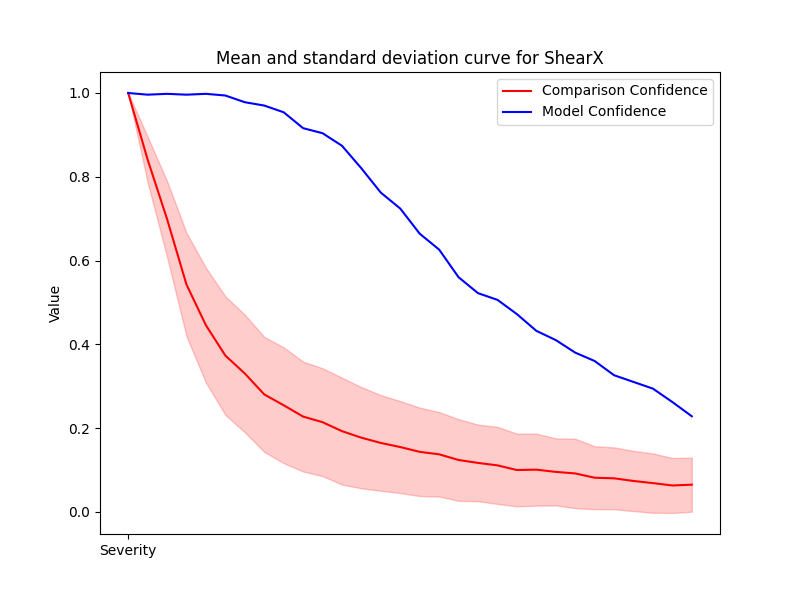

Data behind this chart, as committed beside it:
Severity, Mean, Std, Accuracy
1, 1.0, 0.0, 1.0
2, 0.8412, 0.05457, 0.996
3, 0.6991, 0.09055, 0.998
4, 0.5425, 0.1236, 0.996
5, 0.4454, 0.1371, 0.998
6, 0.3729, 0.1415, 0.994
7, 0.3302, 0.1404, 0.978
8, 0.2802, 0.1373, 0.97
9, 0.2543, 0.1382, 0.954
10, 0.2273, 0.1312, 0.916
11, 0.2139, 0.1288, 0.904
12, 0.1925, 0.1276, 0.874
13, 0.1768, 0.1209, 0.82
14, 0.1643, 0.1141, 0.762
15, 0.1545, 0.1099, 0.724
16, 0.1431, 0.1055, 0.664
17, 0.1371, 0.1009, 0.626
18, 0.1236, 0.09749, 0.56
19, 0.1166, 0.09146, 0.522
20, 0.1107, 0.09203, 0.506
21, 0.09966, 0.08681, 0.472
22, 0.1005, 0.08596, 0.432
23, 0.09518, 0.08002, 0.41
24, 0.09151, 0.08289, 0.38
25, 0.08126, 0.07519, 0.36
26, 0.07985, 0.07386, 0.326
27, 0.0735, 0.07191, 0.31
28, 0.06838, 0.07083, 0.294
29, 0.06275, 0.06573, 0.262
30, 0.06465, 0.0645, 0.228
